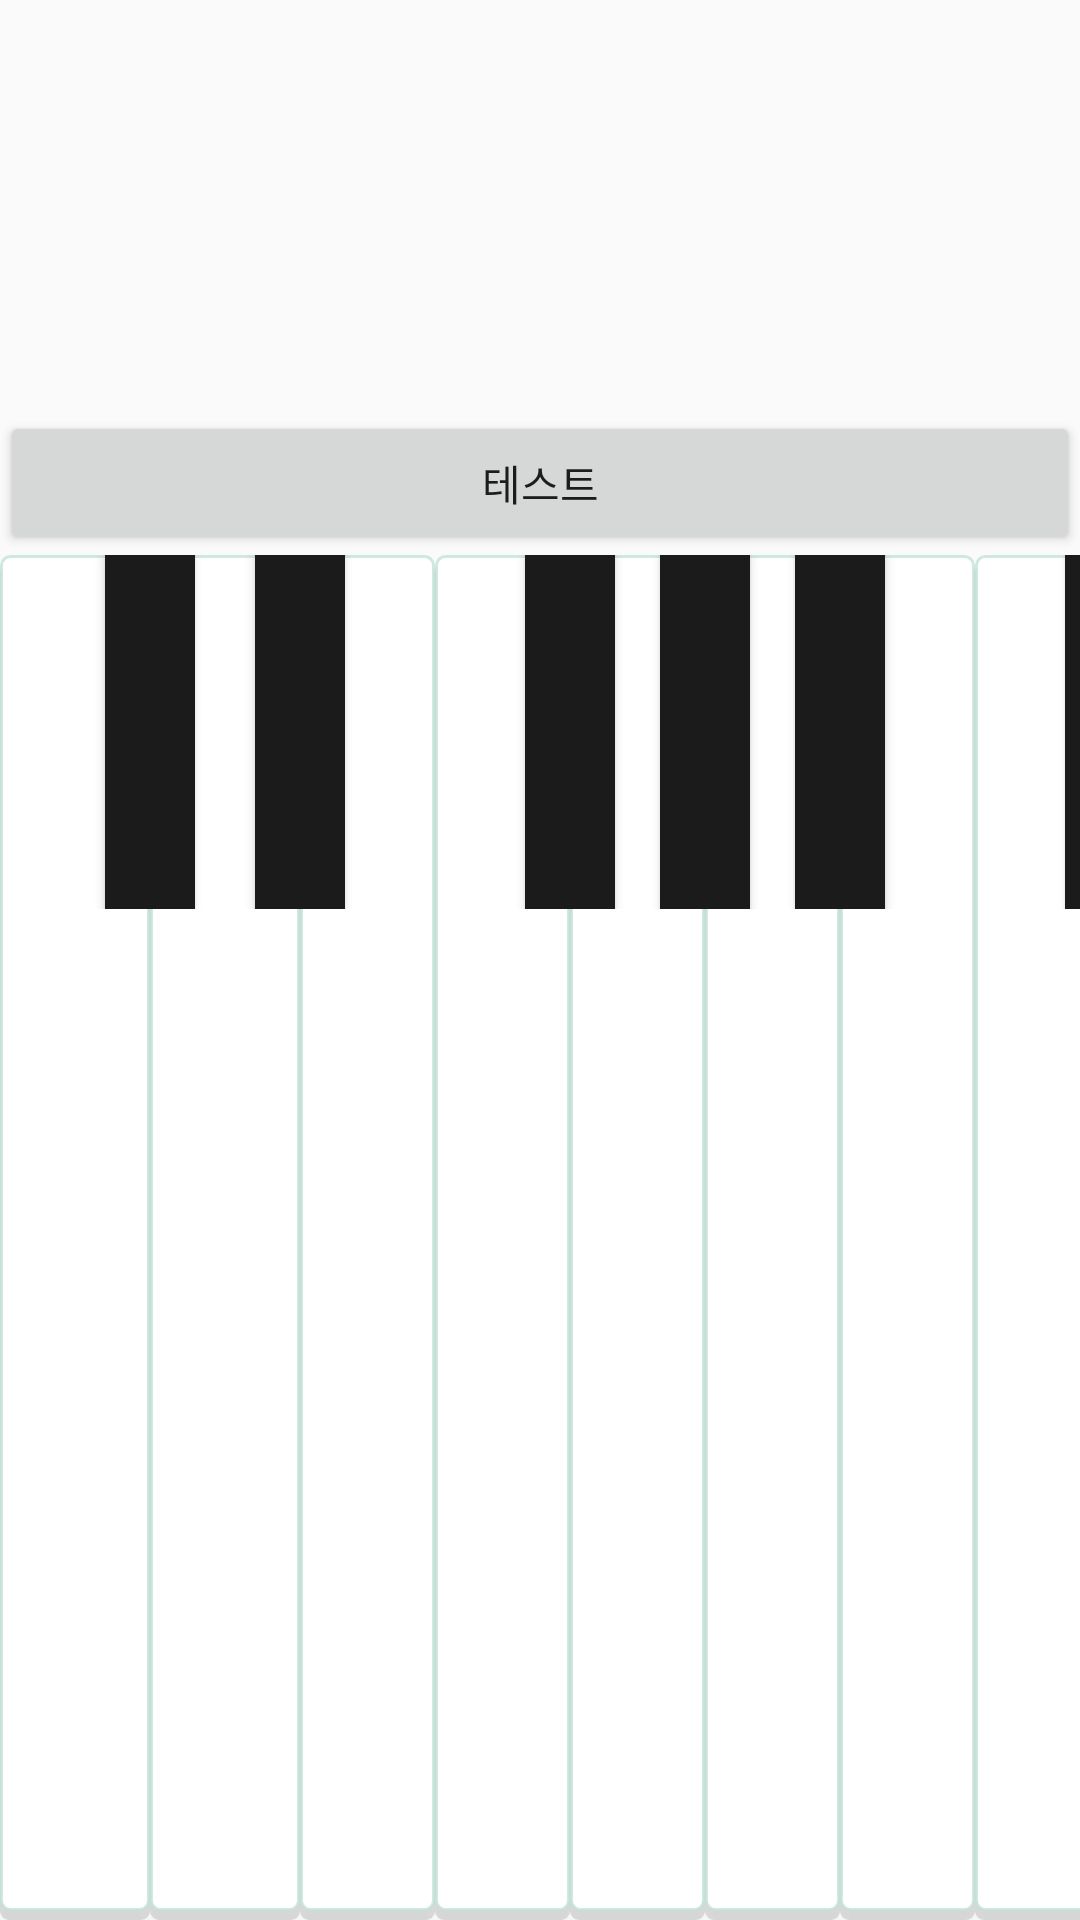

This screen was rendered from an Android layout file. Write that file and the resources it references.
<!-- AndroidManifest.xml: application theme AppTheme -->
<!-- res/layout/activity_main.xml -->
<?xml version="1.0" encoding="utf-8"?>
<LinearLayout
    xmlns:android="http://schemas.android.com/apk/res/android"
    xmlns:app="http://schemas.android.com/apk/res-auto"
    xmlns:tools="http://schemas.android.com/tools"
    tools:context=".MainActivity"
    android:orientation="vertical"
    android:layout_width="match_parent"
    android:layout_height="match_parent" >



    <LinearLayout
        android:layout_width="match_parent"
        android:layout_height="match_parent"
        android:orientation="vertical">

        <ImageView
            android:id="@+id/imageView2"
            android:layout_width="match_parent"
            android:layout_height="137dp"
            app:srcCompat="@drawable/weather" />

        <Button
            android:id="@+id/넘어가욧"
            android:layout_width="match_parent"
            android:layout_height="wrap_content"
            android:text="테스트" />

        <FrameLayout
            android:layout_width="match_parent"
            android:layout_height="match_parent">

            <LinearLayout
                android:id="@+id/White"
                android:layout_width="match_parent"
                android:layout_height="match_parent"
                android:orientation="horizontal">

                <Button
                    android:id="@+id/White1"
                    android:layout_width="50dp"
                    android:layout_height="match_parent"
                    android:background="@drawable/white_ketboard" />

                <Button
                    android:id="@+id/White2"
                    android:layout_width="50dp"
                    android:layout_height="match_parent"
                    android:background="@drawable/white_ketboard" />

                <Button
                    android:id="@+id/White3"
                    android:layout_width="45dp"
                    android:layout_height="match_parent"
                    android:background="@drawable/white_ketboard" />

                <Button
                    android:id="@+id/White4"
                    android:layout_width="45dp"
                    android:layout_height="match_parent"
                    android:background="@drawable/white_ketboard" />

                <Button
                    android:id="@+id/White5"
                    android:layout_width="45dp"
                    android:layout_height="match_parent"
                    android:background="@drawable/white_ketboard" />

                <Button
                    android:id="@+id/White6"
                    android:layout_width="45dp"
                    android:layout_height="match_parent"
                    android:background="@drawable/white_ketboard" />

                <Button
                    android:id="@+id/White7"
                    android:layout_width="45dp"
                    android:layout_height="match_parent"
                    android:background="@drawable/white_ketboard" />

                <Button
                    android:id="@+id/White8"
                    android:layout_width="45dp"
                    android:layout_height="match_parent"
                    android:background="@drawable/white_ketboard" />

                <Button
                    android:id="@+id/White9"
                    android:layout_width="45dp"
                    android:layout_height="match_parent"
                    android:background="@drawable/white_ketboard" />

                <Button
                    android:id="@+id/White10"
                    android:layout_width="45dp"
                    android:layout_height="match_parent"
                    android:background="@drawable/white_ketboard" />

                <Button
                    android:id="@+id/White11"
                    android:layout_width="45dp"
                    android:layout_height="match_parent"
                    android:background="@drawable/white_ketboard" />

                <Button
                    android:id="@+id/White12"
                    android:layout_width="45dp"
                    android:layout_height="match_parent"
                    android:background="@drawable/white_ketboard" />

                <Button
                    android:id="@+id/White13"
                    android:layout_width="45dp"
                    android:layout_height="match_parent"
                    android:background="@drawable/white_ketboard" />

                <Button
                    android:id="@+id/White14"
                    android:layout_width="45dp"
                    android:layout_height="match_parent"
                    android:background="@drawable/white_ketboard" />




            </LinearLayout>

            <LinearLayout
                android:id="@+id/Black"
                android:layout_width="match_parent"
                android:layout_height="118dp"
                android:layout_gravity="center_horizontal|top"
                android:orientation="horizontal">


                <Button
                    android:id="@+id/Black1"
                    android:layout_width="30dp"
                    android:layout_height="120dp"
                    android:layout_marginLeft="35dp"
                    android:layout_marginRight="10dp"
                    android:background="@color/BlackKeyBoard" />


                <Button
                    android:id="@+id/Black2"
                    android:layout_width="30dp"
                    android:layout_height="120dp"
                    android:layout_marginLeft="10dp"
                    android:layout_marginRight="50dp"
                    android:background="@color/BlackKeyBoard" />


                <Button
                    android:id="@+id/Black3"
                    android:layout_width="30dp"
                    android:layout_height="120dp"
                    android:layout_marginHorizontal="10dp"
                    android:background="@color/BlackKeyBoard" />


                <Button
                    android:id="@+id/Black4"
                    android:layout_width="30dp"
                    android:layout_height="120dp"
                    android:layout_marginHorizontal="5dp"
                    android:background="@color/BlackKeyBoard" />


                <Button
                    android:id="@+id/Black5"
                    android:layout_width="30dp"
                    android:layout_height="120dp"
                    android:layout_marginHorizontal="10dp"
                    android:background="@color/BlackKeyBoard" />

                <Button
                    android:id="@+id/Black6"
                    android:layout_width="30dp"
                    android:layout_height="120dp"
                    android:layout_marginLeft="50dp"
                    android:background="@color/BlackKeyBoard" />

                <Button
                    android:id="@+id/Black7"
                    android:layout_width="30dp"
                    android:layout_height="120dp"
                    android:layout_marginHorizontal="15dp"
                    android:background="@color/BlackKeyBoard" />

                <Button
                    android:id="@+id/Black8"
                    android:layout_width="30dp"
                    android:layout_height="120dp"
                    android:layout_marginLeft="45dp"
                    android:background="@color/BlackKeyBoard" />

                <Button
                    android:id="@+id/Black9"
                    android:layout_width="30dp"
                    android:layout_height="120dp"
                    android:layout_marginLeft="15dp"
                    android:background="@color/BlackKeyBoard" />

                <Button
                    android:id="@+id/Black10"
                    android:layout_width="30dp"
                    android:layout_height="120dp"
                    android:layout_marginHorizontal="15dp"
                    android:background="@color/BlackKeyBoard" />


            </LinearLayout>

        </FrameLayout>

    </LinearLayout>

</LinearLayout>
<!-- resources referenced by this layout -->
<resources>
  <color name="BlackKeyBoard">#1B1B1B</color>
  <!-- drawable white_ketboard (drawable) -->
  <?xml version="1.0" encoding="utf-8"?>
  <selector xmlns:android="http://schemas.android.com/apk/res/android">
  <item android:state_pressed="true" android:drawable="@drawable/pressed_white_button"/>
      <item>
          <layer-list>
              
              <item android:top="3dp">
                  <shape>
                      <corners android:radius="3dp" />
                      <solid android:color="#1f000000" />
                  </shape>
              </item>
              
              <item android:bottom="3dp">
                  <shape>
                      <corners android:radius="3dp" />
                      <solid android:color="#FFFFFF" />
                      <stroke android:width="1dp" android:color="#BAC1E2D3" />
                  </shape>
              </item>
          </layer-list>
      </item>
  </selector>
  <style name="AppTheme" parent="Theme.AppCompat.Light.DarkActionBar">
          
          <item name="colorPrimary">@color/colorPrimary</item>
          <item name="colorPrimaryDark">@color/colorPrimaryDark</item>
          <item name="colorAccent">@color/colorAccent</item>
          <item name="windowActionBar">false</item>
          <item name="windowNoTitle"> true</item>
      </style>
  <!-- drawable pressed_white_button (drawable) -->
  <?xml version="1.0" encoding="utf-8"?>
  <selector xmlns:android="http://schemas.android.com/apk/res/android">
      <item>
          <layer-list>
              
              <item android:top="3dp">
                  <shape>
                      <corners android:radius="3dp" />
                      <solid android:color="#1f000000" />
                  </shape>
              </item>
              
              <item android:bottom="3dp">
                  <shape>
                      <corners android:radius="3dp" />
                      <solid android:color="#AAAAAA" />
                      <stroke android:width="1dp" android:color="#BA92D6B9" />
                  </shape>
              </item>
          </layer-list>
      </item>
  </selector>
  <color name="colorPrimary">#008577</color>
  <color name="colorPrimaryDark">#00574B</color>
  <color name="colorAccent">#D81B60</color>
</resources>
